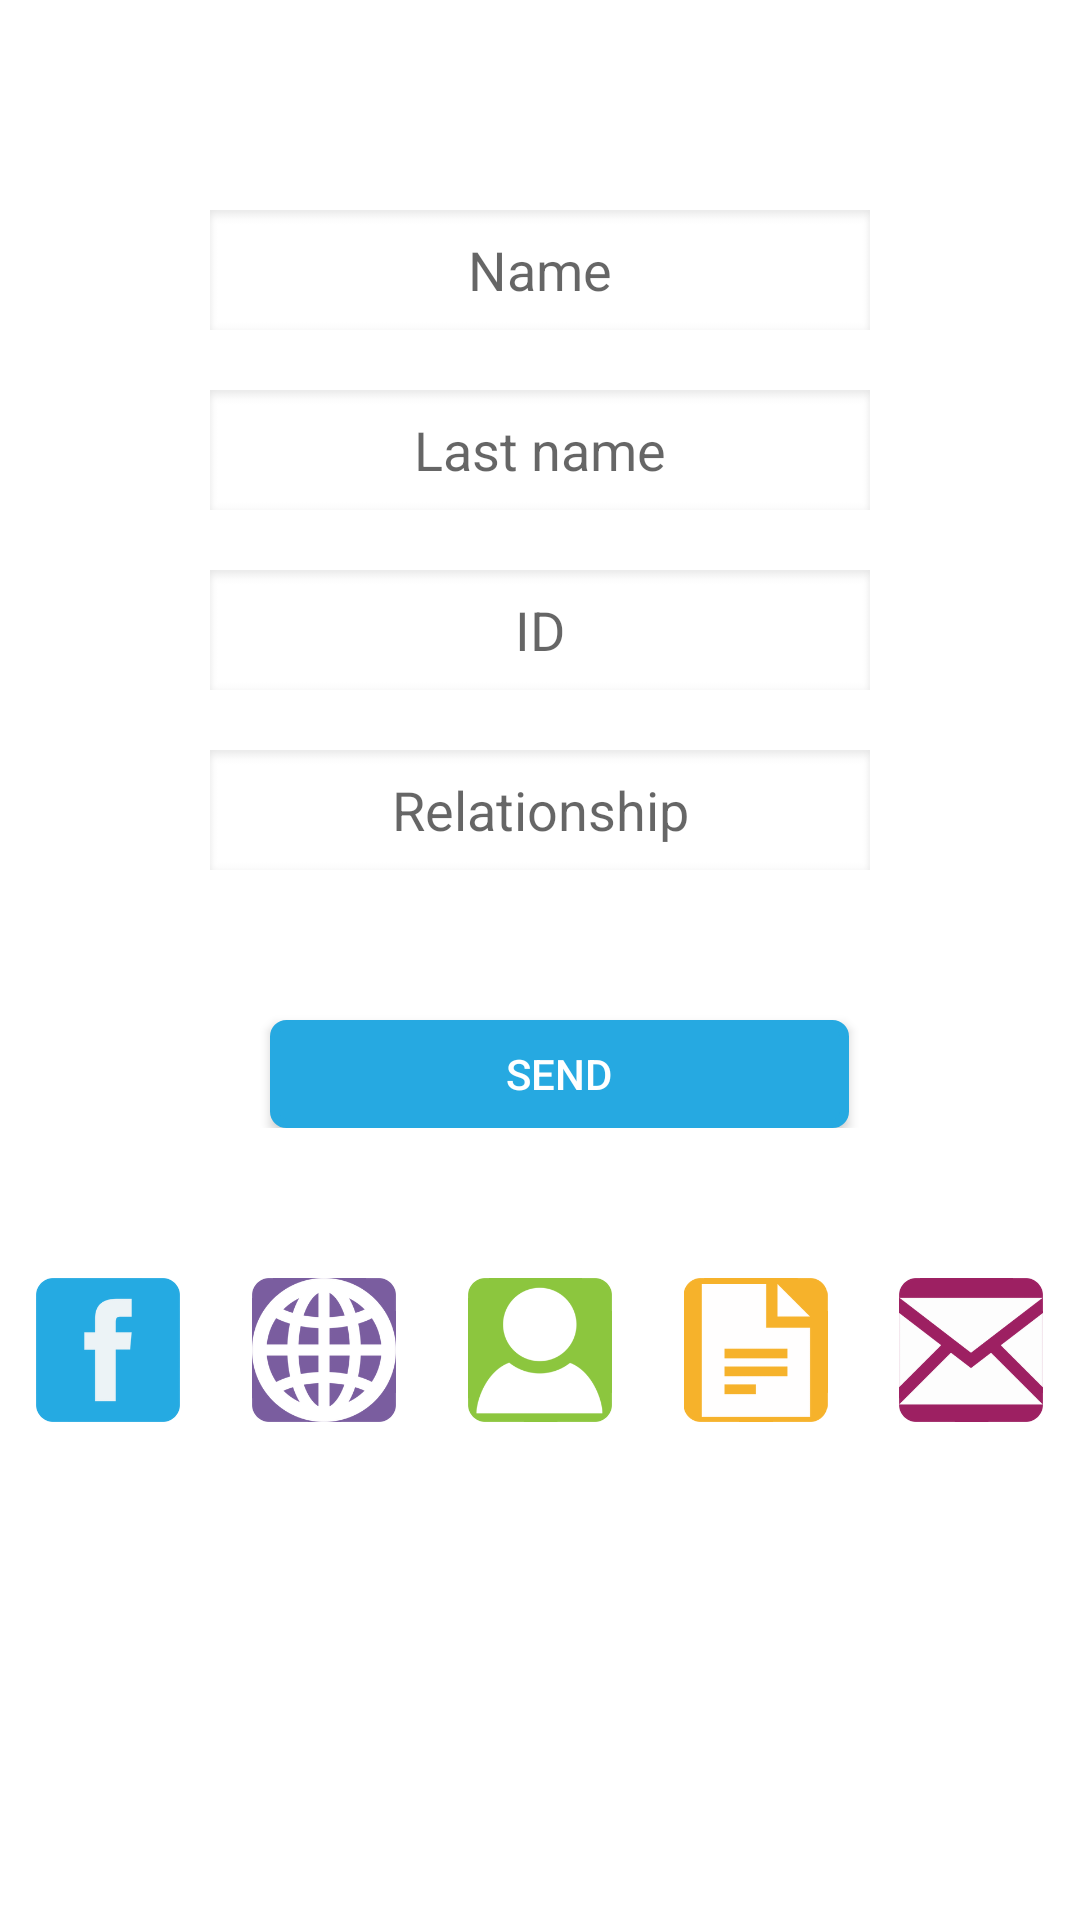

Here is an Android app screen rendered from its layout file. Give the layout XML and the strings, colors and styles it references.
<!-- AndroidManifest.xml: application theme AppTheme -->
<!-- res/layout/activity_pesonal_data.xml -->
<LinearLayout xmlns:android="http://schemas.android.com/apk/res/android"
    xmlns:tools="http://schemas.android.com/tools"
    android:layout_width="match_parent"
    android:layout_height="match_parent"
    android:gravity="center_horizontal"
    android:orientation="vertical"
    android:background="@color/witheLetter"
    android:weightSum="1">

    <LinearLayout
        android:layout_width="match_parent"
        android:layout_height="wrap_content"
        android:layout_marginTop="70dp"
        android:layout_marginBottom="50dp"
        android:orientation="vertical">

        <EditText
            android:id="@+id/first_name"
            android:layout_width="match_parent"
            android:layout_height="40sp"
            android:hint="Name"
            android:inputType="text"
            android:maxLines="1"
            android:fontFamily="opensans"
            android:layout_marginLeft="70sp"
            android:layout_marginRight="70sp"
            android:gravity="center"
            android:singleLine="true"

            android:background="@drawable/text_field_1x" />

        <EditText
            android:id="@+id/last_name"
            android:layout_width="match_parent"
            android:layout_height="40sp"
            android:hint="Last name"
            android:inputType="text"
            android:maxLines="1"
            android:fontFamily="opensans"
            android:layout_marginLeft="70sp"
            android:layout_marginRight="70sp"
            android:layout_marginTop="20sp"
            android:gravity="center"
            android:singleLine="true"
            android:background="@drawable/text_field_1x" />

        <EditText
            android:id="@+id/id_personal"
            android:layout_width="match_parent"
            android:layout_height="40sp"
            android:hint="ID"
            android:inputType="textEmailAddress"
            android:fontFamily="opensans"
            android:maxLines="1"
            android:layout_marginLeft="70sp"
            android:layout_marginRight="70sp"
            android:layout_marginTop="20sp"
            android:gravity="center"
            android:singleLine="true"
            android:background="@drawable/text_field_1x" />

        <EditText
            android:id="@+id/id_relation"
            android:layout_width="match_parent"
            android:layout_height="40sp"
            android:hint="Relationship"
            android:inputType="textPassword"
            android:maxLines="1"
            android:layout_marginLeft="70sp"
            android:layout_marginRight="70sp"
            android:layout_marginTop="20sp"
            android:gravity="center"
            android:singleLine="true"
            android:background="@drawable/text_field_1x" />

        <Button
            android:id="@+id/id_savepersonal"
            android:background="@layout/buttonshape"
            android:shadowRadius="5"
            android:layout_width="193dp"
            android:text="Send"
            android:onClick="guardarInformacion"
            android:layout_height="36dp"
            android:layout_marginLeft="90sp"
            android:layout_marginRight="90sp"
            android:layout_marginTop="50dp"
            android:textColor="@color/witheLetter"
            android:gravity="center" />


    </LinearLayout>

    <include layout="@layout/menu_inferior"></include>
</LinearLayout>
<!-- res/layout/buttonshape.xml (included above) -->
<?xml version="1.0" encoding="utf-8"?>
<shape xmlns:android="http://schemas.android.com/apk/res/android"
    android:shape="rectangle"
    android:layout_height="match_parent"
    android:layout_width="fill_parent">

    <corners android:radius="4dp" />

    <gradient
        android:angle="45"
        android:centerX="35%"
        android:centerColor="#26A9E1"
        android:startColor="#26A9E1"
        android:endColor="#26A9E1"
        android:type="linear" />

    <padding
        android:left="0dp"
        android:top="0dp"
        android:right="0dp"
        android:bottom="0dp" />

    <size
        android:width="270dp"
        android:height="60dp" />

    <stroke
        android:width="3dp"
        android:color="#26A9E1" />
</shape>
<!-- res/layout/menu_inferior.xml (included above) -->
<?xml version="1.0" encoding="utf-8"?>
<LinearLayout xmlns:android="http://schemas.android.com/apk/res/android"
    android:layout_width="fill_parent"
    android:layout_height="48dp"
    android:layout_gravity="top"
    android:baselineAligned="true"
    android:layout_marginBottom="2dp"
    android:orientation="horizontal">

    <ImageView
        android:id="@+id/share"
        android:layout_width="0dp"
        android:layout_height="wrap_content"
        android:layout_gravity="start"
        android:layout_weight=".14"

        android:background="@drawable/abc_cab_background_internal_bg"
        android:src="@drawable/facebook" />

    <ImageView
        android:id="@+id/bright"
        android:layout_width="0dp"
        android:layout_height="wrap_content"
        android:layout_weight=".14"
        android:background="@drawable/abc_cab_background_internal_bg"
        android:src="@drawable/world" />

    <ImageView
        android:id="@+id/rotate"
        android:layout_width="0dp"
        android:layout_height="wrap_content"
        android:layout_weight=".14"
        android:background="@drawable/abc_cab_background_internal_bg"
        android:src="@drawable/about" />


    <ImageView
        android:id="@+id/rotate2"
        android:layout_width="0dp"
        android:layout_height="wrap_content"
        android:layout_weight=".14"
        android:background="@drawable/abc_cab_background_internal_bg"
        android:src="@drawable/works" />

    <ImageView
        android:id="@+id/forwa"
        android:layout_width="0dp"
        android:layout_height="wrap_content"
        android:layout_weight=".14"
        android:background="@drawable/abc_cab_background_internal_bg"
        android:src="@drawable/mail" />


</LinearLayout>
<!-- resources referenced by this layout -->
<resources>
  <color name="witheLetter">#FFFFFF</color>
  <!-- drawable about: png bitmap (drawable, 13061 bytes) -->
  <!-- drawable facebook: png bitmap (drawable, 6421 bytes) -->
  <!-- drawable mail: png bitmap (drawable, 11597 bytes) -->
  <!-- drawable text_field_1x: png bitmap (drawable, 1283 bytes) -->
  <!-- drawable works: png bitmap (drawable, 6527 bytes) -->
  <!-- drawable world: png bitmap (drawable, 25038 bytes) -->
  <style name="AppTheme" parent="Theme.AppCompat.Light.DarkActionBar">
          
      </style>
</resources>
